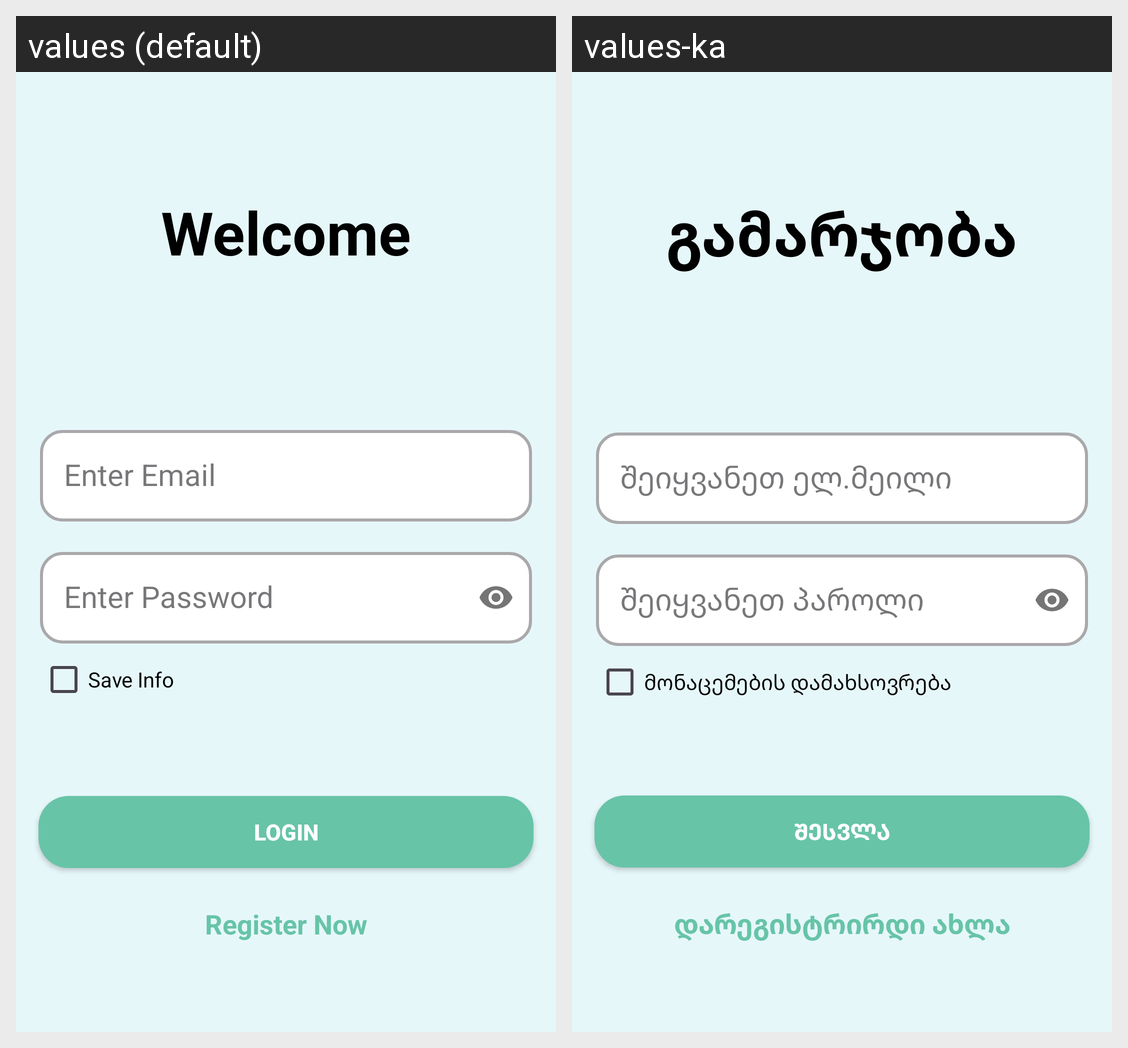

The same Android screen rendered under two of its app's locales, left to right. List the strings drawn on it with the default value and each locale's translation.
Android screen res/layout/fragment_login.xml rendered under 2 locales, left to right: values (default), values-ka. Device: Nexus 5 (rendered at 1080×1920; each locale shown at half size, 540×960, under a caption strip naming it); theme Theme.Finalproject.
Strings drawn on this screen, with the default value and each locale's value (text and hints the layout hard-codes, and strings that could not be matched under every locale, appear in the picture but are not listed):

welcome_eng
  values: Welcome
  values-ka: გამარჯობა

enter_email_eng
  values: Enter Email
  values-ka: შეიყვანეთ ელ.მეილი

enter_password_eng
  values: Enter Password
  values-ka: შეიყვანეთ პაროლი

save_info_eng
  values: Save Info
  values-ka: მონაცემების დამახსოვრება

login_eng
  values: Login
  values-ka: შესვლა

register_now_eng
  values: Register Now
  values-ka: დარეგისტრირდი ახლა
